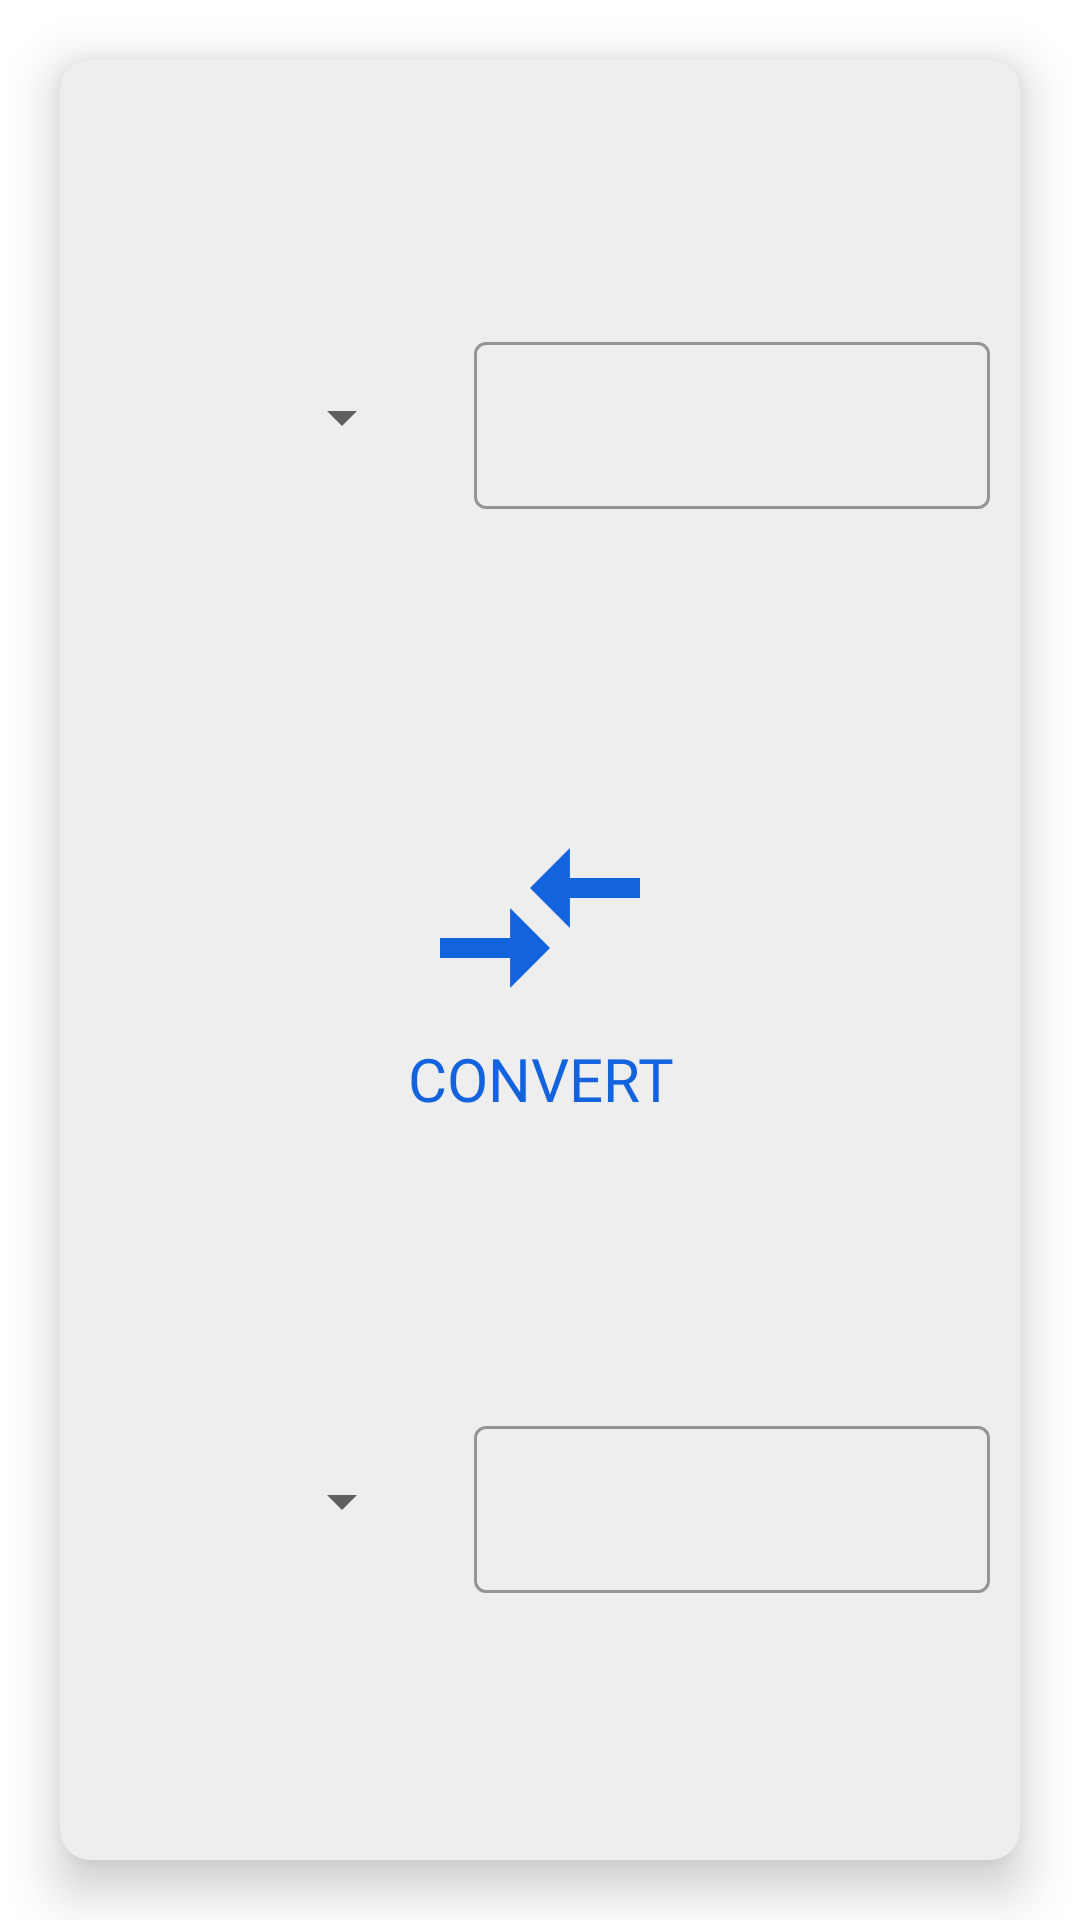

Layout XML and referenced resources for this Android screen:
<!-- AndroidManifest.xml: application theme Theme.UOfEngineeringPhysicsMechanicsCalculator -->
<!-- res/layout/fragment_units_area_fragment.xml -->
<?xml version="1.0" encoding="utf-8"?>
<FrameLayout xmlns:android="http://schemas.android.com/apk/res/android"
    xmlns:tools="http://schemas.android.com/tools"
    xmlns:app="http://schemas.android.com/apk/res-auto"
    android:layout_width="match_parent"
    android:layout_height="match_parent"
    tools:context=".units_area_fragment">

    <androidx.cardview.widget.CardView
        android:layout_width="match_parent"
        android:layout_height="match_parent"
        app:cardBackgroundColor="@color/primary_color"
        android:layout_marginHorizontal="20dp"
        android:layout_marginVertical="20dp"
        android:layout_gravity="center"
        app:cardCornerRadius="10dp"
        app:cardElevation="10dp">

        <androidx.appcompat.widget.LinearLayoutCompat
            android:layout_width="match_parent"
            android:layout_height="match_parent"
            android:orientation="vertical">

            <LinearLayout
                android:layout_width="match_parent"
                android:layout_height="wrap_content"
                android:layout_weight="1"
                android:orientation="horizontal">
                <Spinner
                    android:id="@+id/area_query_dropdown"
                    android:layout_width="match_parent"
                    android:layout_height="wrap_content"
                    android:layout_weight="1.5"
                    android:layout_gravity="center"
                    android:layout_margin="10dp"
                    ></Spinner>

                <com.google.android.material.textfield.TextInputLayout
                    android:layout_width="match_parent"
                    android:layout_weight="1"
                    android:layout_height="wrap_content"
                    android:layout_margin="10dp"
                    android:layout_gravity="center_vertical"
                    style="@style/Widget.MaterialComponents.TextInputLayout.OutlinedBox"
                    app:boxBackgroundColor="@color/primary_color">

                    <com.google.android.material.textfield.TextInputEditText
                        android:id="@+id/convert_area_query_value"
                        android:layout_width="match_parent"
                        android:layout_height="wrap_content"
                        android:inputType="numberDecimal"
                        android:fontFamily="@font/din"

                        />

                </com.google.android.material.textfield.TextInputLayout>

            </LinearLayout>

            <androidx.cardview.widget.CardView
                android:id="@+id/convert_area_btn"
                android:layout_width="match_parent"
                android:layout_weight="0.1"
                android:layout_height="wrap_content"
                app:cardElevation="0dp"
                app:cardBackgroundColor="@color/primary_color">

                <LinearLayout
                    android:layout_width="match_parent"
                    android:layout_height="match_parent"
                    android:orientation="vertical"
                    android:layout_gravity="center"
                    android:gravity="center">
                    <ImageView
                        android:layout_gravity="center"
                        android:layout_width="80dp"
                        android:layout_height="80dp"
                        android:src="@drawable/ic_baseline_compare_arrows_24"
                        app:tint="@color/card_color"
                        ></ImageView>

                    <TextView
                        android:layout_width="match_parent"
                        android:layout_height="wrap_content"
                        android:text="@string/convert_units_btn"
                        android:textAlignment="center"
                        android:fontFamily="@font/cairo_bold"
                        android:textColor="@color/card_color"
                        android:textSize="20sp"
                        ></TextView>


                </LinearLayout>


            </androidx.cardview.widget.CardView>

            <LinearLayout
                android:layout_width="match_parent"
                android:layout_height="wrap_content"
                android:layout_weight="1"
                android:orientation="horizontal">
                <Spinner
                    android:id="@+id/area_response_dropdown"
                    android:layout_width="match_parent"
                    android:layout_margin="10dp"
                    android:layout_height="wrap_content"
                    android:layout_weight="1.5"
                    android:layout_gravity="center"
                    ></Spinner>

                <com.google.android.material.textfield.TextInputLayout
                    android:layout_width="match_parent"
                    android:layout_weight="1"
                    android:layout_height="wrap_content"
                    android:layout_margin="10dp"
                    android:layout_gravity="center_vertical"
                    style="@style/Widget.MaterialComponents.TextInputLayout.OutlinedBox"
                    app:boxBackgroundColor="@color/primary_color">

                    <com.google.android.material.textfield.TextInputEditText
                        android:id="@+id/converted_area_answer"
                        android:layout_width="match_parent"
                        android:layout_height="wrap_content"
                        android:inputType="numberDecimal"
                        android:fontFamily="@font/din"

                        />

                </com.google.android.material.textfield.TextInputLayout>

            </LinearLayout>

        </androidx.appcompat.widget.LinearLayoutCompat>

    </androidx.cardview.widget.CardView>

</FrameLayout>
<!-- resources referenced by this layout -->
<resources>
  <color name="card_color">#1363df</color>
  <color name="primary_color">#EEEEEE</color>
  <!-- drawable ic_baseline_compare_arrows_24 (drawable) -->
  <vector android:height="24dp" android:tint="#1363DF"
      android:viewportHeight="24" android:viewportWidth="24"
      android:width="24dp" xmlns:android="http://schemas.android.com/apk/res/android">
      <path android:fillColor="@android:color/white" android:pathData="M9.01,14H2v2h7.01v3L13,15l-3.99,-4V14zM14.99,13v-3H22V8h-7.01V5L11,9L14.99,13z"/>
  </vector>
  <string name="convert_units_btn">CONVERT</string>
  <style name="Theme.UOfEngineeringPhysicsMechanicsCalculator" parent="Theme.MaterialComponents.DayNight.NoActionBar">
          
          <item name="colorPrimary">@color/primary_color</item>
          <item name="colorPrimaryVariant">@color/primary_color</item>
          <item name="colorOnPrimary">@color/primary_color</item>
          
          <item name="colorSecondary">@color/teal_200</item>
          <item name="colorSecondaryVariant">@color/teal_700</item>
          <item name="colorOnSecondary">@color/black</item>
          
          <item name="android:statusBarColor" tools:targetApi="l">?attr/colorPrimaryVariant</item>
          
      </style>
  <color name="teal_200">#FF03DAC5</color>
  <color name="teal_700">#FF018786</color>
  <color name="black">#FF000000</color>
</resources>
